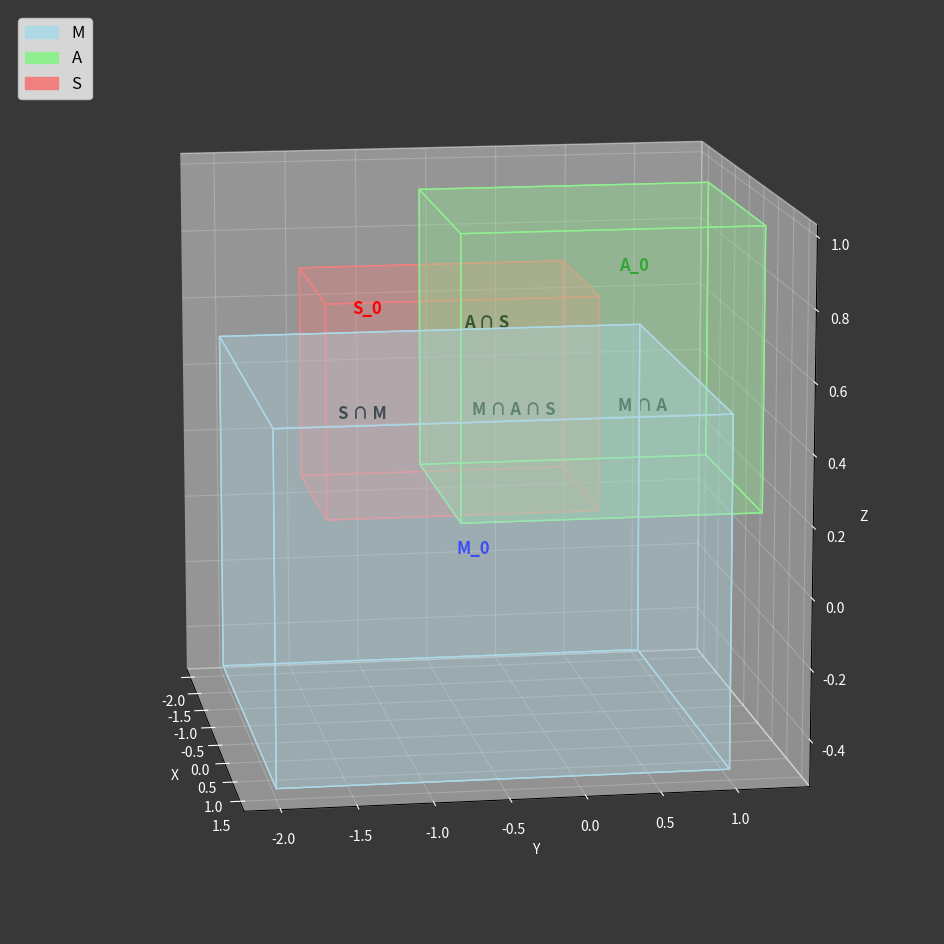

The matplotlib source for this figure:
"""
University of Amsterdam
Bachelor, Computer Science
By
[redacted]
"""

import matplotlib.pyplot as plt
from mpl_toolkits.mplot3d.art3d import Poly3DCollection
import matplotlib.patches as mpatches

def plot_box(ax, position, sizes, color, alpha=0.5):
    x, y, z = position
    sx, sy, sz = sizes

    vertices = [
        [x,      y,      z],
        [x+sx,   y,      z],
        [x+sx,   y+sy,   z],
        [x,      y+sy,   z],
        [x,      y,      z+sz],
        [x+sx,   y,      z+sz],
        [x+sx,   y+sy,   z+sz],
        [x,      y+sy,   z+sz]
    ]

    faces = [
        [vertices[0], vertices[1], vertices[5], vertices[4]],  
        [vertices[1], vertices[2], vertices[6], vertices[5]],  
        [vertices[2], vertices[3], vertices[7], vertices[6]],  
        [vertices[3], vertices[0], vertices[4], vertices[7]],  
        [vertices[4], vertices[5], vertices[6], vertices[7]],  
        [vertices[0], vertices[1], vertices[2], vertices[3]]   
    ]

    ax.add_collection3d(Poly3DCollection(faces, color=color, alpha=alpha))

fig = plt.figure(figsize=(12, 12))

fig.patch.set_facecolor('#383838')

ax = fig.add_subplot(111, projection='3d')

ax.set_facecolor('#383838')

ax.xaxis._axinfo['grid']['color'] = (1, 1, 1, 0.2)
ax.yaxis._axinfo['grid']['color'] = (1, 1, 1, 0.2)
ax.zaxis._axinfo['grid']['color'] = (1, 1, 1, 0.2)

ax.xaxis.label.set_color('white')
ax.yaxis.label.set_color('white')
ax.zaxis.label.set_color('white')

ax.tick_params(axis='x', colors='white')
ax.tick_params(axis='y', colors='white')
ax.tick_params(axis='z', colors='white')

blue_cube = (-2, -2, -0.5, 3.5, 3, 1)
green_cube = (-0.75, -0.75, 0.2, 2, 2, 0.8)
red_cube = (-0.5, -1.6, 0.2, 1.5, 1.8, 0.6)

plot_box(ax, blue_cube[:3], blue_cube[3:], 'lightblue', 0.2)
plot_box(ax, green_cube[:3], green_cube[3:], 'lightgreen', 0.2)
plot_box(ax, red_cube[:3], red_cube[3:], 'lightcoral', 0.2)


ax.text(0, -1.3, 0.7, "S_0", color='red', fontsize=12, weight='bold')
ax.text(0, 0.50, 0.8, "A_0", color='green', fontsize=12, weight='bold')
ax.text(0, -0.6, 0, "M_0", color='blue', fontsize=12, weight='bold')
ax.text(0, -0.5, 0.4, "M ∩ A ∩ S", color='black', fontsize=12, weight='bold')
ax.text(0, 0.50, 0.4, "M ∩ A", color='black', fontsize=12, weight='bold')
ax.text(0, -1.4, 0.4, "S ∩ M", color='black', fontsize=12, weight='bold')
ax.text(0, -0.55, 0.65, "A ∩ S", color='black', fontsize=12, weight='bold')

blue_patch = mpatches.Patch(color='lightblue', label='M')
green_patch = mpatches.Patch(color='lightgreen', label='A')
red_patch = mpatches.Patch(color='lightcoral', label='S')
plt.legend(handles=[blue_patch, green_patch, red_patch], loc='upper left', fontsize=12)

ax.set_box_aspect([1, 1, 1])

ax.set_xlabel('X')
ax.set_ylabel('Y')
ax.set_zlabel('Z')

ax.view_init(elev=12, azim=-9)
plt.savefig('taxonomy.png', dpi=300, bbox_inches='tight', facecolor=fig.get_facecolor())

plt.show()
